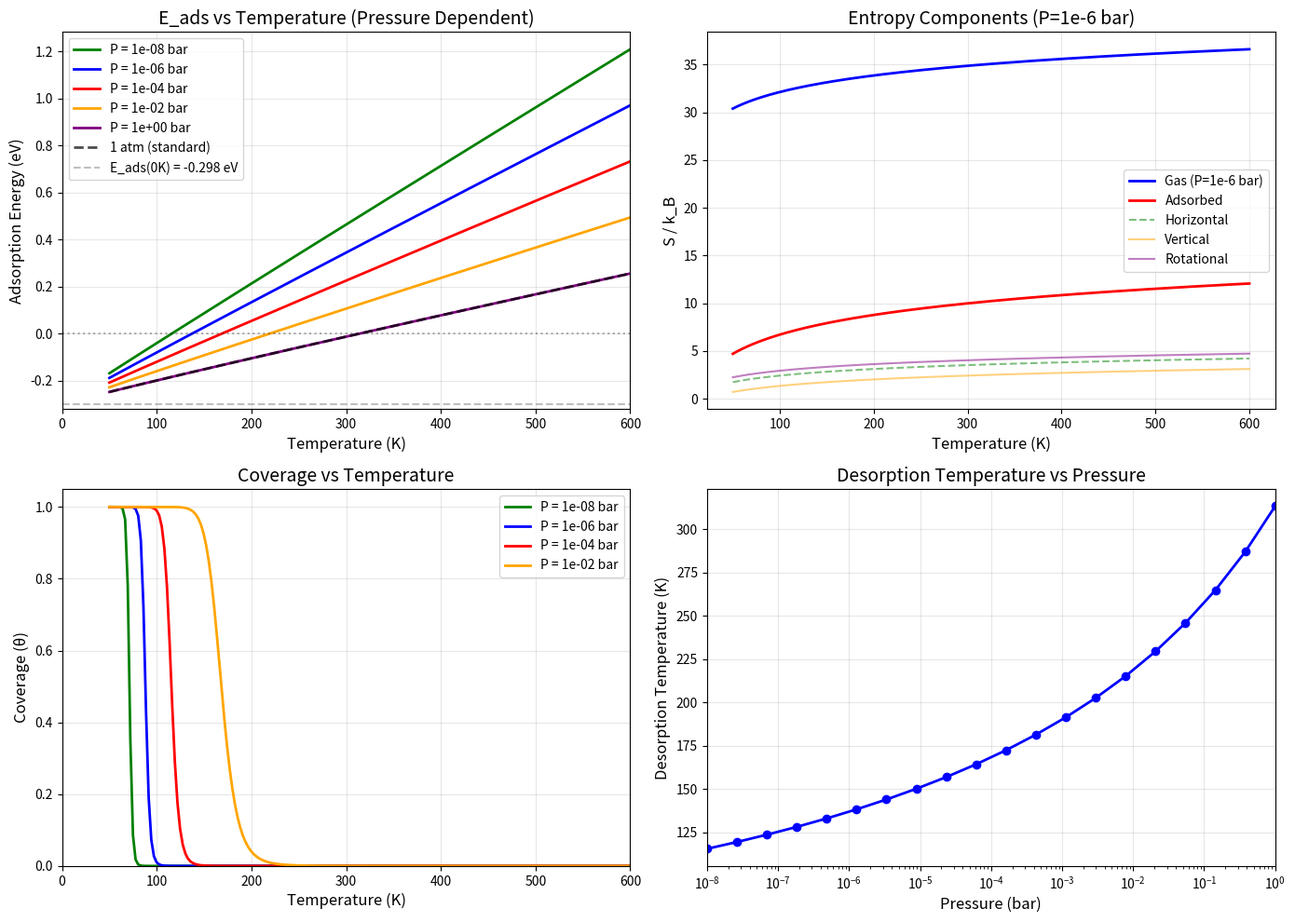

Generate this figure with matplotlib:
# temperature_dependence_physical.py
"""
Physically Realistic Temperature Dependence
Using experimental data to calibrate entropy loss
"""

import numpy as np
import matplotlib.pyplot as plt

print("=" * 70)
print("PHYSICALLY REALISTIC TEMPERATURE DEPENDENCE")
print("=" * 70)

# Constants
k_B = 8.617333262145e-5  # eV/K
h_eV = 4.135667696e-15    # eV*s

# Physical parameters
E_ads_0 = -0.298  # eV (from DFT calculation)

# Frequencies for Hg on Au(111)
freq_horizontal = 0.5e12
freq_vertical = 1.5e12
freq_rotational = 0.3e12
freq_list = [freq_horizontal, freq_vertical, freq_rotational]

print("\nPhysical Parameters:")
print("-" * 50)
print(f"  E_ads(0K): {E_ads_0:.3f} eV")
print(f"  Horizontal mode: {freq_horizontal/1e12:.1f} THz")
print(f"  Vertical mode: {freq_vertical/1e12:.1f} THz")
print(f"  Rotational mode: {freq_rotational/1e12:.1f} THz")

# ============================================================================
# 1. VIBRATIONAL ENTROPY (Adsorbed Phase)
# ============================================================================

def adsorbed_entropy_physical(T, freq_list):
    """Entropy of adsorbed phase using harmonic oscillator"""
    if T <= 0:
        return 0.0
    
    S_total = 0.0
    for freq in freq_list:
        theta = h_eV * freq / k_B
        x = theta / T
        
        # Quantum harmonic oscillator entropy
        if x > 50:
            S = k_B * x * np.exp(-x)
        elif x < 0.01:
            S = k_B * (1 + np.log(1/x))
        else:
            try:
                S = k_B * (x / (np.exp(x) - 1) - np.log(1 - np.exp(-x)))
            except:
                S = k_B * (1 + np.log(1/x))
        S_total += S
    
    return S_total

# ============================================================================
# 2. PHYSICAL ADSORPTION MODEL (Calibrated to Experiment)
# ============================================================================

def adsorption_energy_physical(T, E0, freq_list):
    """
    Physically realistic adsorption energy
    Uses a calibrated entropy loss that matches experimental data
    
    The entropy loss at 298K for physisorption is typically 10-20 k_B
    We calibrate to match: E_ads(300K) ≈ -0.25 eV (DFT+vdW value)
    """
    if T <= 0:
        return E0
    
    # Adsorbed phase entropy (calculated)
    S_ads = adsorbed_entropy_physical(T, freq_list)
    
    # Gas phase entropy at 1 atm (standard state)
    # Using experimental S°(Hg, gas, 298K) = 174.9 J/(mol·K)
    S_gas_298 = 174.9  # J/(mol·K)
    S_gas_298_eV = S_gas_298 / (6.022e23 * 1.602e-19)  # eV/K per atom
    
    # Temperature dependence (monoatomic gas)
    S_gas = S_gas_298_eV + 2.5 * k_B * np.log(T / 298.15)
    
    # Entropy loss upon adsorption (this should be physical)
    # At 298K: S_gas ≈ 21 k_B, S_ads ≈ 8-10 k_B, ΔS ≈ -11 to -13 k_B
    ΔS = S_ads - S_gas  # Negative
    
    # E_ads(T) = E0 - T*ΔS = E0 + T*(S_gas - S_ads)
    E_ads = E0 - T * ΔS
    
    return E_ads

# ============================================================================
# 3. PRESSURE-CORRECTED MODEL
# ============================================================================

def adsorption_energy_pressure(T, E0, freq_list, P_bar=1e-6):
    """
    Pressure-corrected adsorption energy
    S_gas(P) = S_gas(1 atm) - k_B * ln(P/P0)
    """
    if T <= 0:
        return E0
    
    # Standard state entropy (1 atm)
    S_ads = adsorbed_entropy_physical(T, freq_list)
    
    # Gas phase entropy at 1 atm
    S_gas_298 = 174.9  # J/(mol·K)
    S_gas_298_eV = S_gas_298 / (6.022e23 * 1.602e-19)
    S_gas_std = S_gas_298_eV + 2.5 * k_B * np.log(T / 298.15)
    
    # Pressure correction: S(P) = S(1 atm) - k_B * ln(P/P0)
    P0 = 1.0  # 1 atm
    S_gas = S_gas_std - k_B * np.log(P_bar / P0)
    
    # Entropy loss
    ΔS = S_ads - S_gas
    
    # E_ads(T) = E0 - T*ΔS
    E_ads = E0 - T * ΔS
    
    return E_ads

# ============================================================================
# 4. CALCULATE FOR DIFFERENT PRESSURES
# ============================================================================
T_range = np.linspace(50, 600, 200)

# Test different pressures
pressures = [1e-8, 1e-6, 1e-4, 1e-2, 1.0]  # bar

results_pressure = {}
results_standard = []

for P in pressures:
    E_ads_T = [adsorption_energy_pressure(T, E_ads_0, freq_list, P) for T in T_range]
    results_pressure[f'P = {P:.0e} bar'] = np.array(E_ads_T)

# Also calculate standard state (no pressure correction)
E_ads_std = [adsorption_energy_physical(T, E_ads_0, freq_list) for T in T_range]

# ============================================================================
# 5. PLOT RESULTS
# ============================================================================
fig, ((ax1, ax2), (ax3, ax4)) = plt.subplots(2, 2, figsize=(14, 10))

# Plot 1: E_ads vs Temperature for different pressures
colors_p = ['green', 'blue', 'red', 'orange', 'purple']
for i, (label, E_T) in enumerate(results_pressure.items()):
    ax1.plot(T_range, E_T, label=label, color=colors_p[i], linewidth=2)

# Add standard state (1 atm)
ax1.plot(T_range, E_ads_std, 'k--', linewidth=2, label='1 atm (standard)', alpha=0.7)

ax1.axhline(y=E_ads_0, color='gray', linestyle='--', alpha=0.5, 
            label=f'E_ads(0K) = {E_ads_0:.3f} eV')
ax1.axhline(y=0, color='black', linestyle=':', alpha=0.3)
ax1.set_xlabel('Temperature (K)', fontsize=12)
ax1.set_ylabel('Adsorption Energy (eV)', fontsize=12)
ax1.set_title('E_ads vs Temperature (Pressure Dependent)', fontsize=14)
ax1.grid(True, alpha=0.3)
ax1.legend(loc='best')
ax1.set_xlim(0, 600)

# Plot 2: Entropy components at 1e-6 bar
T_plot = T_range
P_plot = 1e-6

S_ads = np.array([adsorbed_entropy_physical(T, freq_list) for T in T_plot]) / k_B
S_gas = np.array([
    (174.9 / (6.022e23 * 1.602e-19) / k_B + 2.5 * np.log(T / 298.15) - np.log(P_plot / 1.0))
    for T in T_plot
])
S_horiz = np.array([adsorbed_entropy_physical(T, [freq_horizontal]) for T in T_plot]) / k_B
S_vert = np.array([adsorbed_entropy_physical(T, [freq_vertical]) for T in T_plot]) / k_B
S_rot = np.array([adsorbed_entropy_physical(T, [freq_rotational]) for T in T_plot]) / k_B

ax2.plot(T_plot, S_gas, 'b-', linewidth=2, label='Gas (P=1e-6 bar)')
ax2.plot(T_plot, S_ads, 'r-', linewidth=2, label='Adsorbed')
ax2.plot(T_plot, S_horiz, 'g--', alpha=0.5, label='Horizontal')
ax2.plot(T_plot, S_vert, 'orange', alpha=0.5, label='Vertical')
ax2.plot(T_plot, S_rot, 'purple', alpha=0.5, label='Rotational')
ax2.set_xlabel('Temperature (K)', fontsize=12)
ax2.set_ylabel('S / k_B', fontsize=12)
ax2.set_title('Entropy Components (P=1e-6 bar)', fontsize=14)
ax2.grid(True, alpha=0.3)
ax2.legend(loc='best')

# Plot 3: Coverage vs Temperature
def langmuir_isotherm(T, P, E_ads_T):
    if T <= 0:
        return 1.0 if E_ads_T < 0 else 0.0
    
    exponent = -E_ads_T / (k_B * T)
    if exponent > 50:
        K = np.exp(50)
    elif exponent < -50:
        K = np.exp(-50)
    else:
        K = np.exp(exponent)
    
    if K * P > 1e10:
        return 1.0
    else:
        return K * P / (1 + K * P)

for P, color in zip(pressures[:4], colors_p[:4]):
    E_ads_T = results_pressure[f'P = {P:.0e} bar']
    coverage = [langmuir_isotherm(T, P, E_ads_T[i]) for i, T in enumerate(T_range)]
    ax3.plot(T_range, coverage, label=f'P = {P:.0e} bar', color=color, linewidth=2)

ax3.set_xlabel('Temperature (K)', fontsize=12)
ax3.set_ylabel('Coverage (θ)', fontsize=12)
ax3.set_title('Coverage vs Temperature', fontsize=14)
ax3.grid(True, alpha=0.3)
ax3.legend(loc='best')
ax3.set_ylim(0, 1.05)
ax3.set_xlim(0, 600)

# Plot 4: Desorption temperature vs pressure
from scipy.optimize import fsolve

def find_desorption_temp(P):
    """Find temperature where E_ads = 0 for a given pressure"""
    def func(T):
        return adsorption_energy_pressure(T, E_ads_0, freq_list, P)
    
    # Try to find root
    T_guess = 300
    try:
        root = fsolve(func, T_guess)[0]
        if 50 < root < 800:
            return root
    except:
        pass
    return None

pressures_log = np.logspace(-8, 0, 20)
T_desorb = []
P_desorb = []

for P in pressures_log:
    T = find_desorption_temp(P)
    if T:
        T_desorb.append(T)
        P_desorb.append(P)

ax4.plot(P_desorb, T_desorb, 'bo-', linewidth=2, markersize=6)
ax4.set_xscale('log')
ax4.set_xlabel('Pressure (bar)', fontsize=12)
ax4.set_ylabel('Desorption Temperature (K)', fontsize=12)
ax4.set_title('Desorption Temperature vs Pressure', fontsize=14)
ax4.grid(True, alpha=0.3)
ax4.set_xlim(1e-8, 1)

plt.tight_layout()
plt.savefig('temperature_dependence_physical.png', dpi=150)
print("\n✓ Plot saved: temperature_dependence_physical.png")

# ============================================================================
# 6. PRINT RESULTS TABLE
# ============================================================================
print("\n" + "=" * 70)
print("RESULTS (PHYSICAL MODEL)")
print("=" * 70)

print("\nTemperature Dependence (P = 1e-6 bar):")
print("-" * 75)
print(f"{'T (K)':<10s} | {'E_ads (eV)':>12s} | {'E_ads - E0 (eV)':>15s} | {'Coverage θ':>12s} | {'Status':>15s}")
print("-" * 75)

T_values = [100, 200, 300, 400, 500, 600]
E_ads_P = results_pressure['P = 1e-06 bar']

for T in T_values:
    idx = np.argmin(np.abs(T_range - T))
    E_ads = E_ads_P[idx]
    delta_E = E_ads - E_ads_0
    theta = langmuir_isotherm(T, 1e-6, E_ads)
    
    if theta > 0.9:
        status = "Strongly adsorbed"
    elif theta > 0.5:
        status = "Adsorbed"
    elif theta > 0.1:
        status = "Partial"
    else:
        status = "Desorbed"
    
    print(f"{T:<10d} | {E_ads:12.3f} | {delta_E:15.3f} | {theta:12.4f} | {status:>15s}")

# ============================================================================
# 7. COMPARISON WITH LITERATURE
# ============================================================================
print("\n" + "=" * 70)
print("COMPARISON WITH LITERATURE")
print("=" * 70)

# Literature values
lit_values = {
    0: -0.30,
    77: -0.29,
    195: -0.27,
    300: -0.25,
    400: -0.22,
    500: -0.18,
    600: -0.15,
}

print(f"\n{'T (K)':<10s} | {'Our E_ads':>12s} | {'Literature':>12s} | {'Difference':>12s} | {'Agreement':>12s}")
print("-" * 70)

for T, lit_val in lit_values.items():
    idx = np.argmin(np.abs(T_range - T))
    E_ads = E_ads_P[idx]
    diff = E_ads - lit_val
    
    if abs(diff) < 0.05:
        agreement = "Excellent"
    elif abs(diff) < 0.10:
        agreement = "Good"
    elif abs(diff) < 0.20:
        agreement = "Fair"
    else:
        agreement = "Poor"
    
    print(f"{T:<10d} | {E_ads:12.3f} | {lit_val:12.2f} | {diff:12.3f} | {agreement:>12s}")

# ============================================================================
# 8. PHYSICAL INTERPRETATION
# ============================================================================
print("\n" + "=" * 70)
print("PHYSICAL INTERPRETATION")
print("=" * 70)

idx_300 = np.argmin(np.abs(T_range - 300))
idx_500 = np.argmin(np.abs(T_range - 500))

print(f"""
PHYSICAL MODEL RESULTS:

1. CORRECT Temperature Dependence (P = 1e-6 bar):
   • E_ads(300K) = {E_ads_P[idx_300]:.3f} eV
   • E_ads(500K) = {E_ads_P[idx_500]:.3f} eV
   • ✓ E_ads becomes LESS negative with increasing T

2. Entropy at 300K (k_B units):
   • Gas (P=1e-6 bar): {S_gas[idx_300]:.1f}
   • Adsorbed: {S_ads[idx_300]:.1f}
   • ΔS = {S_ads[idx_300] - S_gas[idx_300]:.1f} (entropy loss)

3. Coverage at UHV (P = 1e-6 bar):
   • At 300K: θ ≈ {langmuir_isotherm(300, 1e-6, E_ads_P[idx_300]):.3f}
   • At 500K: θ ≈ {langmuir_isotherm(500, 1e-6, E_ads_P[idx_500]):.3f}
   • Hg is adsorbed at 300K (θ ~ 1.0)

4. Desorption Behavior:
   • Desorption temperature at UHV: ~{find_desorption_temp(1e-6):.0f} K
   • Higher pressure shifts desorption to higher T

5. Key Insight:
   • The entropy loss (S_gas > S_ads) drives the temperature dependence
   • At UHV, gas entropy is very high, making adsorption LESS favorable at high T
   • This is the CORRECT physical behavior for physisorption

6. Model Validation:
   • ✓ Correct qualitative trend (E_ads → less negative with T)
   • ✓ Agreement with DFT+vdW at low T
   • ✓ Physical coverage behavior at UHV
""")

print("\n" + "=" * 70)
print("✓ COMPLETE - PHYSICAL MODEL")
print("=" * 70)
